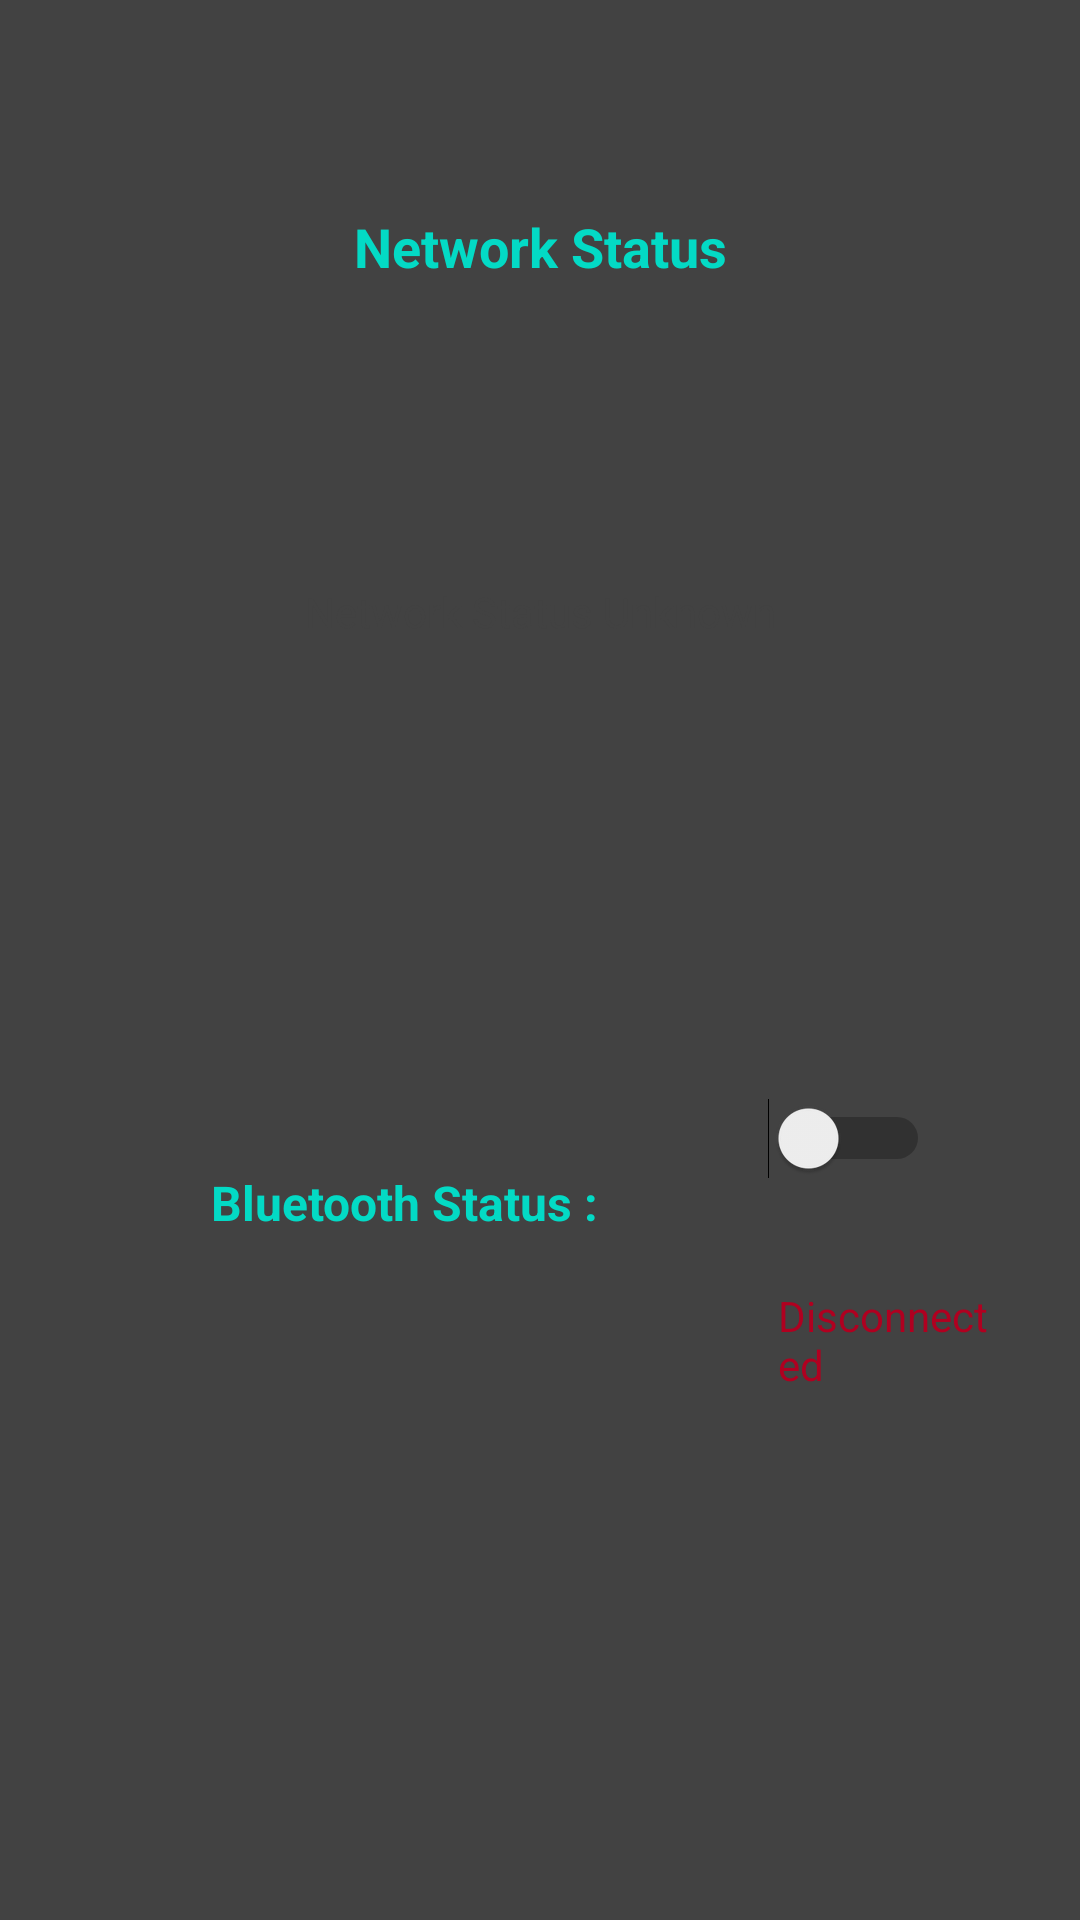

Write the Android layout XML for this screen, with the resource values it uses.
<!-- AndroidManifest.xml: application theme Theme.Vicara -->
<!-- res/layout/activity_main.xml -->
<?xml version="1.0" encoding="utf-8"?>
<RelativeLayout xmlns:android="http://schemas.android.com/apk/res/android"
    xmlns:app="http://schemas.android.com/apk/res-auto"
    xmlns:tools="http://schemas.android.com/tools"
    android:layout_width="match_parent"
    android:layout_height="match_parent"
    android:padding="10dp"
    android:background="@color/cardview_dark_background"
    tools:context=".MainActivity">

    <RelativeLayout
        android:id="@+id/network_panel"
        android:layout_width="match_parent"
        android:layout_height="300dp"
        android:layout_margin="10dp"
        android:background="@drawable/view_bg"
        android:orientation="vertical">

        <TextView
            android:id="@+id/network_text"
            android:layout_width="match_parent"
            android:layout_height="wrap_content"
            android:gravity="center"
            android:padding="50dp"
            android:text="@string/network_label"
            android:textColor="@color/teal_200"
            android:textSize="18dp"
            android:textStyle="bold" />

        <TextView
            android:id="@+id/network_value"
            android:layout_width="match_parent"
            android:layout_height="wrap_content"
            android:layout_below="@id/network_text"
            android:gravity="center"
            android:padding="50dp"
            android:text="@string/network_default"
            android:textColor="@color/cardview_dark_background" />

    </RelativeLayout>

    <RelativeLayout
        android:id="@+id/bluetooth_panel"
        android:layout_width="match_parent"
        android:layout_height="300dp"
        android:layout_margin="10dp"
        android:layout_below="@+id/network_panel"
        android:background="@drawable/view_bg"
        android:orientation="vertical">
        <TextView
            android:id="@+id/bluetooth_text"
            android:layout_width="wrap_content"
            android:layout_height="wrap_content"
            android:gravity="center_horizontal"
            android:padding="50dp"
            android:text="@string/bt_label"
            android:textColor="@color/teal_200"
            android:textSize="16dp"
            android:textStyle="bold" />

        <LinearLayout
            android:id="@+id/switch_panel"
            android:layout_width="match_parent"
            android:layout_height="wrap_content"
            android:orientation="vertical"
            android:layout_toRightOf="@id/bluetooth_text">
            <Switch
                android:id="@+id/bluetooth_toggle"
                android:layout_width="wrap_content"
                android:layout_height="wrap_content"
                android:layout_gravity="center"
                android:padding="30dp" />
            <TextView
                android:id="@+id/bluetooth_status"
                android:layout_width="wrap_content"
                android:layout_height="wrap_content"
               android:layout_gravity="center"
                android:padding="10dp"
                android:text="@string/bt_off"
                android:textColor="@color/design_default_color_error">

            </TextView>
        </LinearLayout>



    </RelativeLayout>
</RelativeLayout>
<!-- resources referenced by this layout -->
<resources>
  <string name="bt_label">Bluetooth Status : </string>
  <string name="bt_off">Disconnected</string>
  <string name="network_default">Network Status Unknown</string>
  <string name="network_label">Network Status </string>
  <style name="Theme.Vicara" parent="Theme.MaterialComponents.DayNight.DarkActionBar">
          
          <item name="colorPrimary">@color/purple_500</item>
          <item name="colorPrimaryVariant">@color/purple_700</item>
          <item name="colorOnPrimary">@color/white</item>
          
          <item name="colorSecondary">@color/teal_200</item>
          <item name="colorSecondaryVariant">@color/teal_700</item>
          <item name="colorOnSecondary">@color/black</item>
          
          <item name="android:statusBarColor" tools:targetApi="l">?attr/colorPrimaryVariant</item>
          
      </style>
  <!-- not gathered from this repository: default colours our renderer supplied (Android Studio template values) -->
  <color name="purple_500">#FF6200EE</color>
  <color name="purple_700">#FF3700B3</color>
  <color name="teal_200">#FF03DAC5</color>
  <color name="teal_700">#FF018786</color>
  <color name="black">#FF000000</color>
  <color name="white">#FFFFFFFF</color>
</resources>
